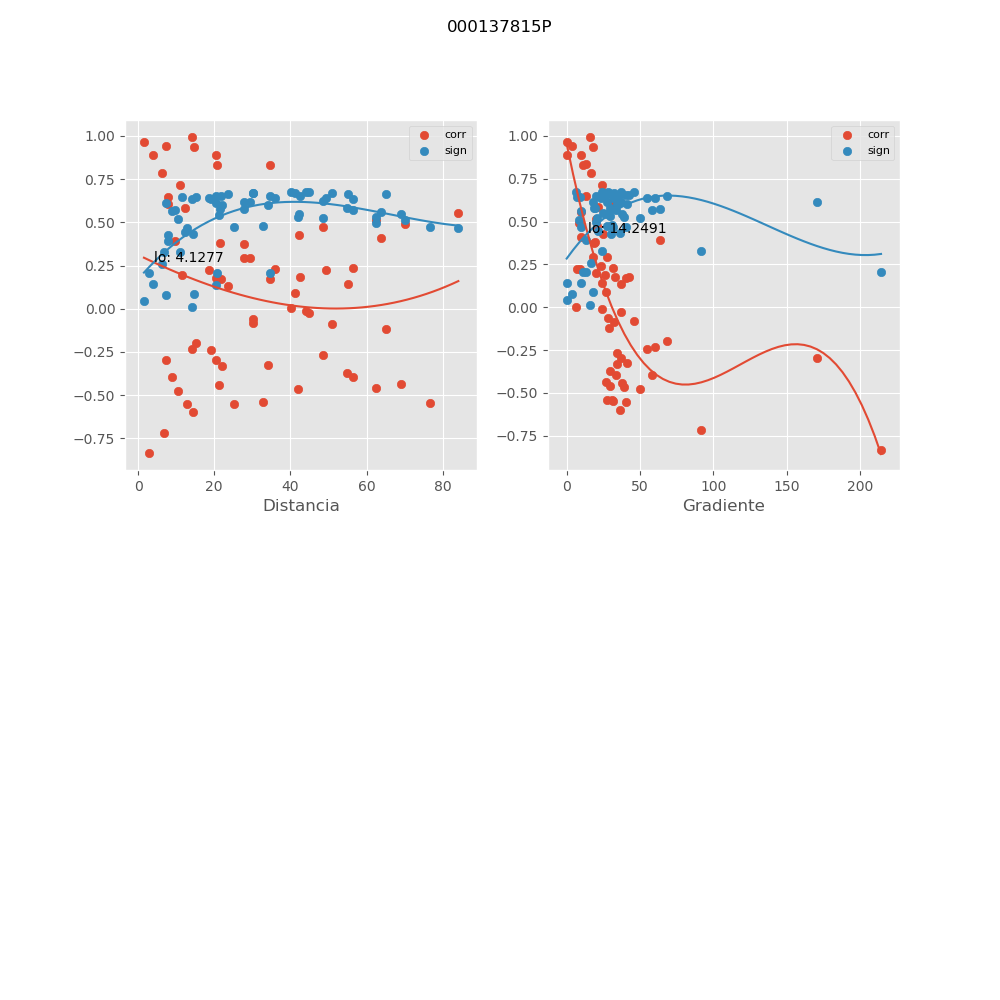

The file beside this chart, header and first rows:
, mx_co, mx_di, mx_gr, mx_si
0, -0.2985, 7.462, 170.6, 0.6144
1, -0.1971, 15.2, 68.48, 0.6483
2, -0.2416, 19.05, 54.65, 0.6351
3, 0.3809, 21.62, 19.17, 0.5766
4, 0.3757, 27.84, 18.58, 0.5793
5, 0.2927, 29.32, 17.64, 0.6167
6, 0.002182, 40.14, 6.272, 0.6745
7, 0.2226, 49.34, 7.273, 0.6411
8, 0.4113, 63.81, 9.689, 0.5604
9, 0.4921, 70.02, 8.448, 0.5112
10, 0.556, 84.08, 9.732, 0.466
11, 0.607, 7.743, 30.02, 0.426
12, 0.1974, 11.63, 19.99, 0.6482
13, -0.2339, 14.29, 60.11, 0.6376
14, -0.2984, 20.52, 36.85, 0.6144
15, -0.3331, 22.02, 34.33, 0.5997
16, -0.5392, 32.75, 31.19, 0.4784
17, -0.4657, 41.9, 38.96, 0.5282
18, -0.396, 56.4, 33.54, 0.5687
19, -0.4604, 62.56, 29.81, 0.5315
20, -0.5437, 76.64, 27.29, 0.4751
21, 0.8868, 3.982, 0.0, 0.144
22, -0.7178, 6.833, 91.69, 0.3269
23, -0.5508, 12.97, 40.37, 0.4699
24, -0.5985, 14.51, 36.09, 0.4329
25, -0.5503, 25.07, 31.48, 0.4702
26, -0.3268, 34.16, 40.98, 0.6025
27, -0.2698, 48.68, 34.09, 0.6254
28, -0.3735, 54.82, 29.78, 0.5804
29, -0.4361, 68.9, 26.98, 0.5462
30, -0.8326, 2.926, 214.1, 0.2069
31, -0.3978, 8.987, 58.26, 0.5677
32, -0.4784, 10.53, 49.74, 0.5201
33, -0.444, 21.12, 37.36, 0.5415
34, -0.0833, 30.31, 46.19, 0.6698
35, -0.02543, 44.77, 37.06, 0.674
36, -0.08679, 50.99, 32.01, 0.6694
37, -0.1197, 65.03, 28.59, 0.6648
38, 0.7859, 6.229, 16.52, 0.2579
39, 0.6484, 7.736, 13.3, 0.3909
40, 0.2226, 18.54, 8.769, 0.6411
41, 0.2949, 27.89, 27.72, 0.6158
42, 0.4292, 42.23, 24.45, 0.5502
43, 0.4739, 48.59, 20.7, 0.523
44, 0.513, 62.55, 19.71, 0.497
45, 0.9663, 1.552, 0.0, 0.04475
46, 0.5846, 12.38, 21.45, 0.4439
47, 0.1711, 21.85, 40.1, 0.6547
48, 0.2309, 36.06, 31.49, 0.6385
49, 0.1852, 42.52, 26.08, 0.6514
50, 0.2376, 56.41, 23.68, 0.6364
51, 0.7151, 10.99, 24.15, 0.3296
52, 0.1749, 20.54, 42.65, 0.6539
53, 0.1737, 34.65, 32.77, 0.6541
54, 0.09108, 41.17, 26.93, 0.6689
55, 0.1418, 55.01, 24.28, 0.6609
56, 0.3895, 9.638, 63.36, 0.5722
57, 0.1342, 23.69, 36.72, 0.6623
58, -0.06204, 30.19, 27.94, 0.6719
59, -0.01083, 44.03, 24.3, 0.6744
... 6 more rows
